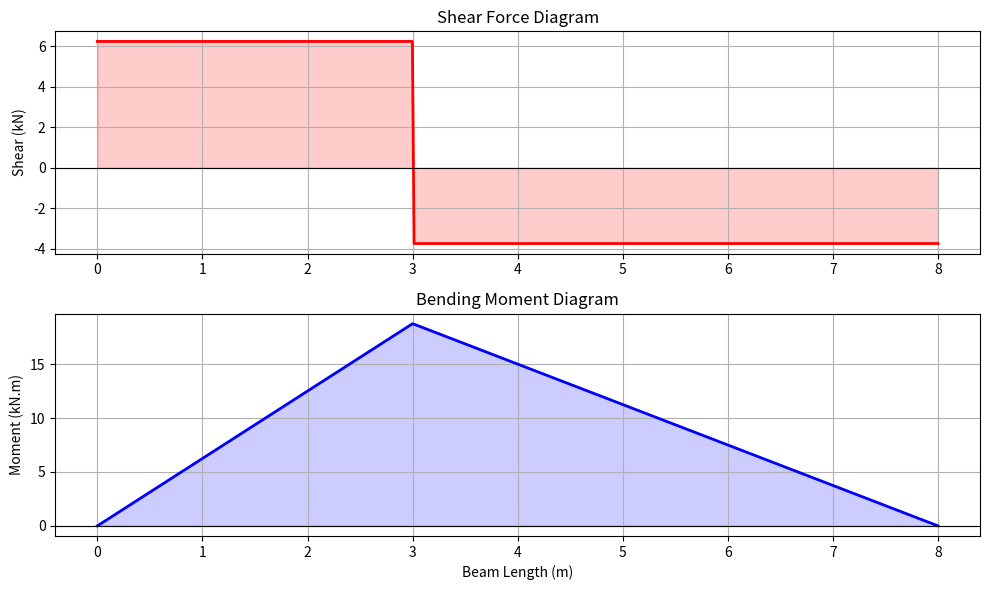

Write the Python code that produced this figure.
import numpy as np
import matplotlib.pyplot as plt

class Beam:
    def __init__(self, L, P, a):
        self.L = L
        self.P = P
        self.a = a
        self.x = np.linspace(0, L, 500)
    
    def calculate_reactions(self):
        self.R_A = self.P * (self.L - self.a) / self.L
        self.R_B = self.P * self.a / self.L
    
    def calculate_shear(self):
        return np.where(self.x <= self.a, self.R_A, self.R_A - self.P)
    
    def calculate_moment(self):
        return np.where(self.x <= self.a, 
                       self.R_A * self.x, 
                       self.R_A * self.x - self.P * (self.x - self.a))
    
    def summary(self):
        self.calculate_reactions()
        print(f"Beam Length: {self.L} m")
        print(f"Load: {self.P} kN at x={self.a}")
        print(f"R_A = {self.R_A:.2f} kN")
        print(f"R_B = {self.R_B:.2f} kN")
        print(f"Max Moment: {self.R_A * self.a:.2f} kN.m at x={self.a}")
    
    def plot(self):
        self.calculate_reactions()
        V = self.calculate_shear()
        M = self.calculate_moment()
        
        fig, (ax1, ax2) = plt.subplots(2, 1, figsize=(10, 6))
        
        ax1.plot(self.x, V, color='red', linewidth=2)
        ax1.fill_between(self.x, V, alpha=0.2, color='red')
        ax1.axhline(0, color='black', linewidth=0.8)
        ax1.set_title("Shear Force Diagram")
        ax1.set_ylabel("Shear (kN)")
        ax1.grid(True)

        ax2.plot(self.x, M, color='blue', linewidth=2)
        ax2.fill_between(self.x, M, alpha=0.2, color='blue')
        ax2.axhline(0, color='black', linewidth=0.8)
        ax2.set_title("Bending Moment Diagram")
        ax2.set_ylabel("Moment (kN.m)")
        ax2.set_xlabel("Beam Length (m)")
        ax2.grid(True)

        plt.tight_layout()
        plt.show()

beam = Beam(L=8, P=10, a=3)
beam.summary()
beam.plot()
